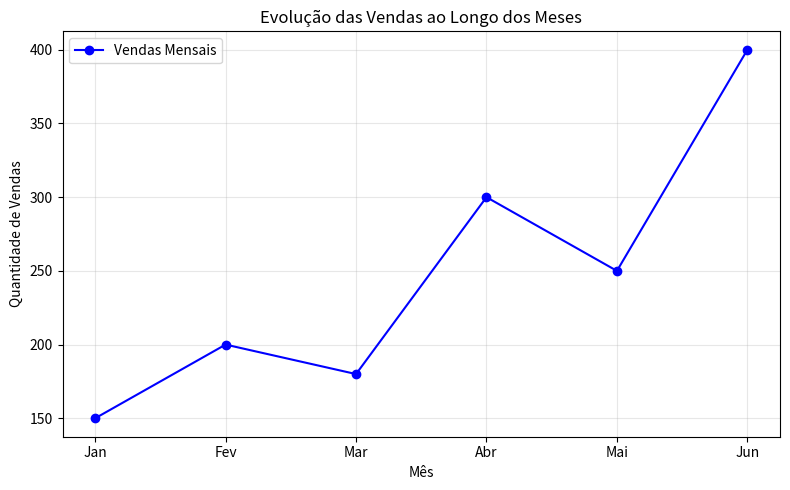

Recreate this plot in Python.
import matplotlib.pyplot as plt

# 1-Dados ficticios - Venda ao longo dos meses
meses = ['Jan', 'Fev', 'Mar', 'Abr', 'Mai', 'Jun']
vendas = [150, 200, 180, 300, 250, 400]

# 2-Criando o gráfico de linha
plt.figure(figsize=(8, 5))
plt.plot(
    meses,
    vendas,
    marker='o',
    linestyle='-',
    color='blue',
    label='Vendas Mensais'
)

# 3-Adicionando rótulos e título ao gráfico
plt.xlabel('Mês')
plt.ylabel('Quantidade de Vendas')
plt.title('Evolução das Vendas ao Longo dos Meses')

plt.legend()
plt.grid(alpha=0.3)

# 4-Exibindo o gráfico
plt.tight_layout()
plt.show()
